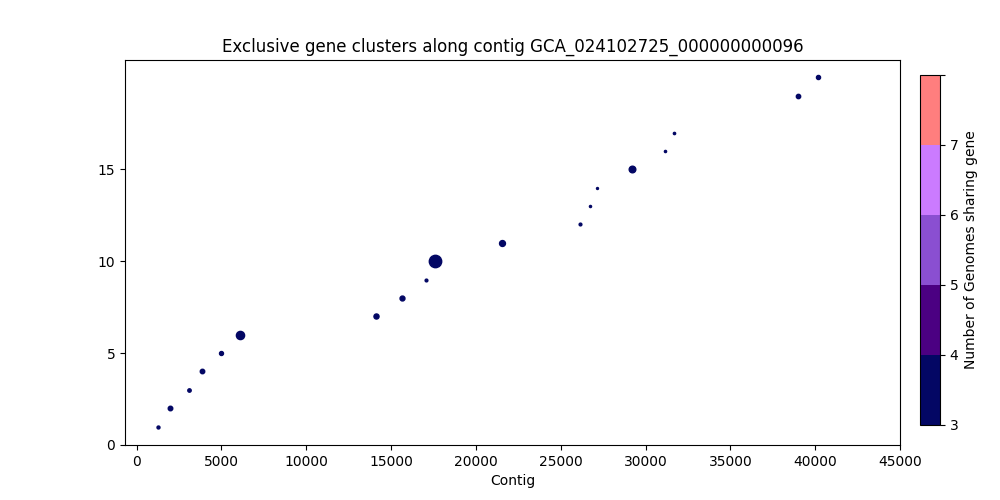

The data file committed next to this chart (first rows):
, Gene Start, Gene Size, Strand, Gene Product, Accession
0, 1266, 575, +, General stress protein 16U, 1758
1, 1979, 1136, +, hypothetical protein_115, 1759
2, 3112, 728, +, hypothetical protein_116, 1760
3, 3837, 1112, +, Cysteine protease StiP, 1761
4, 4973, 938, +, hypothetical protein_117, 1762
5, 6089, 2459, -, hypothetical protein_118, 1763
6, 14112, 1331, -, hypothetical protein_452, 1768
7, 15674, 1265, +, Proton/glutamate-aspartate symporter, 1769
8, 17041, 497, +, hypothetical protein_453, 1770
9, 17566, 3965, -, Translocation and assembly module subuni…, 1771
10, 21534, 1634, -, Translocation and assembly module subuni…, 1772
11, 26115, 497, +, hypothetical protein_119, 1774
12, 26704, 272, -, hypothetical protein_120, 1775
13, 27162, 212, +, hypothetical protein_121, 1776
14, 29232, 1889, +, hypothetical protein, 1778
15, 31170, 293, +, 3-oxoacyl-[acyl-carrier-protein] reducta…, 1779
16, 31679, 326, +, hypothetical protein_454, 1780
17, 39014, 1070, +, Pyruvate dehydrogenase E1 component subu…, 1785
18, 40177, 980, +, Pyruvate dehydrogenase E1 component subu…, 1786
